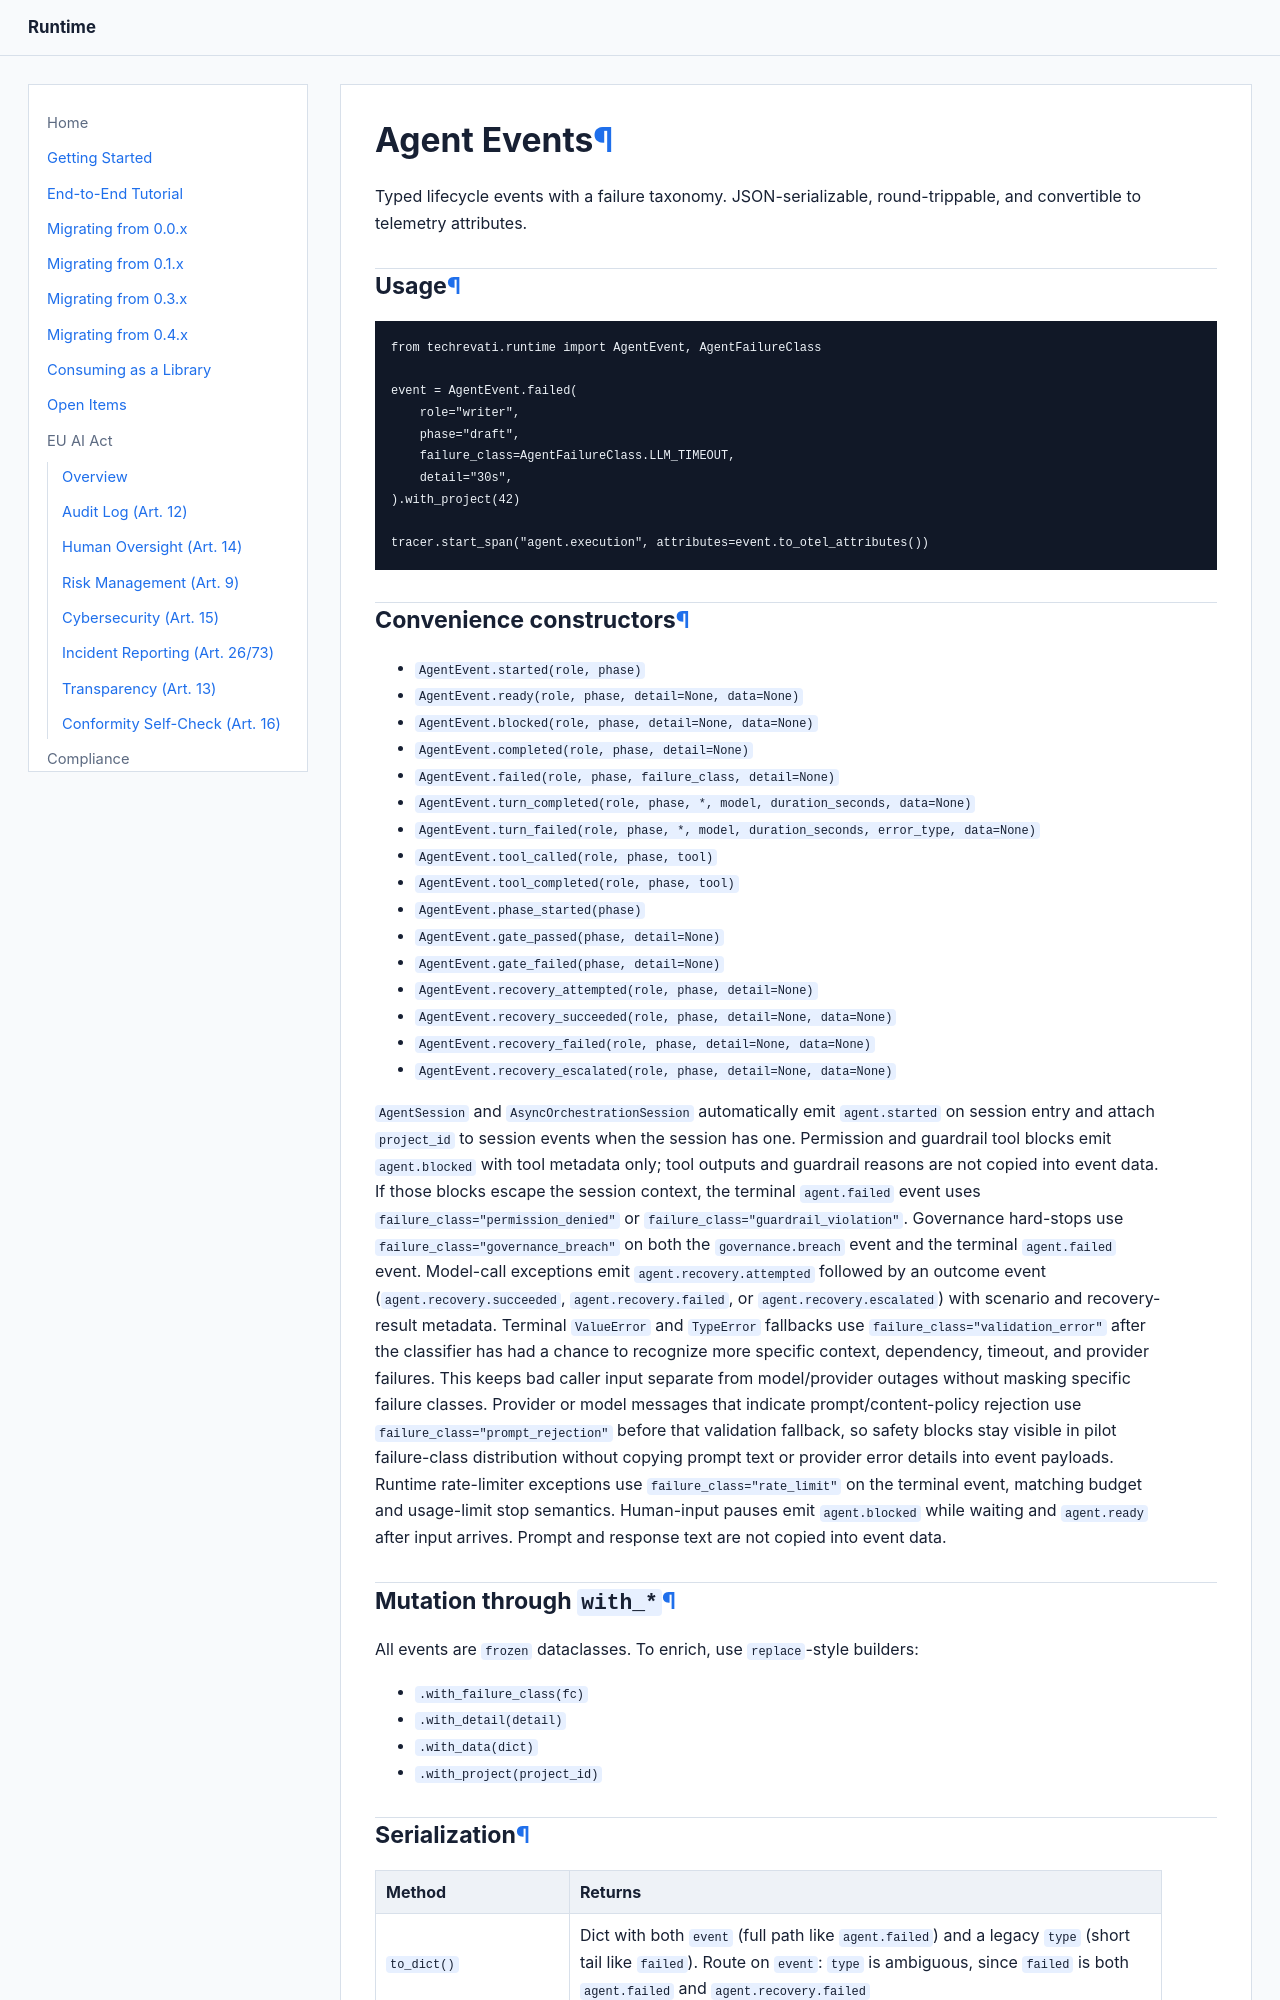

repository: Techrevati/runtime · page: patterns/agent-events/index.html · generator: mkdocs

# Agent Events

Typed lifecycle events with a failure taxonomy. JSON-serializable,
round-trippable, and convertible to telemetry attributes.

## Usage

```python
from techrevati.runtime import AgentEvent, AgentFailureClass

event = AgentEvent.failed(
    role="writer",
    phase="draft",
    failure_class=AgentFailureClass.LLM_TIMEOUT,
    detail="30s",
).with_project(42)

tracer.start_span("agent.execution", attributes=event.to_otel_attributes())
```

## Convenience constructors

- `AgentEvent.started(role, phase)`
- `AgentEvent.ready(role, phase, detail=None, data=None)`
- `AgentEvent.blocked(role, phase, detail=None, data=None)`
- `AgentEvent.completed(role, phase, detail=None)`
- `AgentEvent.failed(role, phase, failure_class, detail=None)`
- `AgentEvent.turn_completed(role, phase, *, model, duration_seconds, data=None)`
- `AgentEvent.turn_failed(role, phase, *, model, duration_seconds, error_type, data=None)`
- `AgentEvent.tool_called(role, phase, tool)`
- `AgentEvent.tool_completed(role, phase, tool)`
- `AgentEvent.phase_started(phase)`
- `AgentEvent.gate_passed(phase, detail=None)`
- `AgentEvent.gate_failed(phase, detail=None)`
- `AgentEvent.recovery_attempted(role, phase, detail=None)`
- `AgentEvent.recovery_succeeded(role, phase, detail=None, data=None)`
- `AgentEvent.recovery_failed(role, phase, detail=None, data=None)`
- `AgentEvent.recovery_escalated(role, phase, detail=None, data=None)`

`AgentSession` and `AsyncOrchestrationSession` automatically emit
`agent.started` on session entry and attach `project_id` to session
events when the session has one.
Permission and guardrail tool blocks emit `agent.blocked` with tool
metadata only; tool outputs and guardrail reasons are not copied into
event data.
If those blocks escape the session context, the terminal `agent.failed`
event uses `failure_class="permission_denied"` or
`failure_class="guardrail_violation"`. Governance hard-stops use
`failure_class="governance_breach"` on both the `governance.breach`
event and the terminal `agent.failed` event.
Model-call exceptions emit `agent.recovery.attempted` followed by an
outcome event (`agent.recovery.succeeded`, `agent.recovery.failed`, or
`agent.recovery.escalated`) with scenario and recovery-result metadata.
Terminal `ValueError` and `TypeError` fallbacks use
`failure_class="validation_error"` after the classifier has had a chance to
recognize more specific context, dependency, timeout, and provider failures.
This keeps bad caller input separate from model/provider outages without
masking specific failure classes.
Provider or model messages that indicate prompt/content-policy rejection use
`failure_class="prompt_rejection"` before that validation fallback, so safety
blocks stay visible in pilot failure-class distribution without copying prompt
text or provider error details into event payloads.
Runtime rate-limiter exceptions use `failure_class="rate_limit"` on the
terminal event, matching budget and usage-limit stop semantics.
Human-input pauses emit `agent.blocked` while waiting and `agent.ready`
after input arrives. Prompt and response text are not copied into event
data.

## Mutation through `with_*`

All events are `frozen` dataclasses. To enrich, use `replace`-style builders:

- `.with_failure_class(fc)`
- `.with_detail(detail)`
- `.with_data(dict)`
- `.with_project(project_id)`
